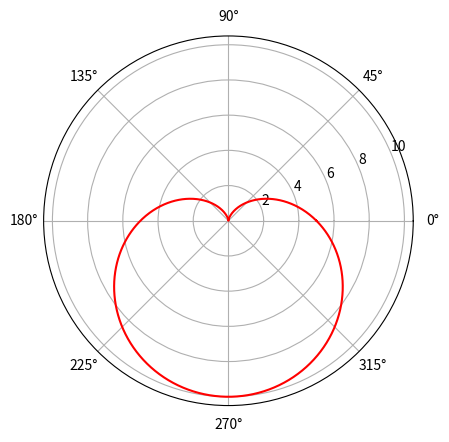

Here is the Python script that generated this plot:
#!/usr/bin/env python3
# -*- coding:utf-8 -*-

"""
@description: Draw a heart
@file_name: plt_heart.py
@project: workplace
@version: 1.0
@date: 2023/2/14 23:30
[redacted]
"""

import matplotlib
import matplotlib.pyplot as plt
import numpy as np


def draw_heart():
    # 生成 1000 个范围在 [0, 2π] 的点
    theta = np.linspace(0.0, 2 * np.pi, 1000)
    a = 5
    # 核心公式
    rho = a * (1 - np.sin(theta))
    # 设置极坐标表示
    plt.subplot(polar=True)
    # 绘制图形
    plt.plot(theta, rho, c='r')
    # 展示图形
    plt.show()


if __name__ == '__main__':
    draw_heart()
